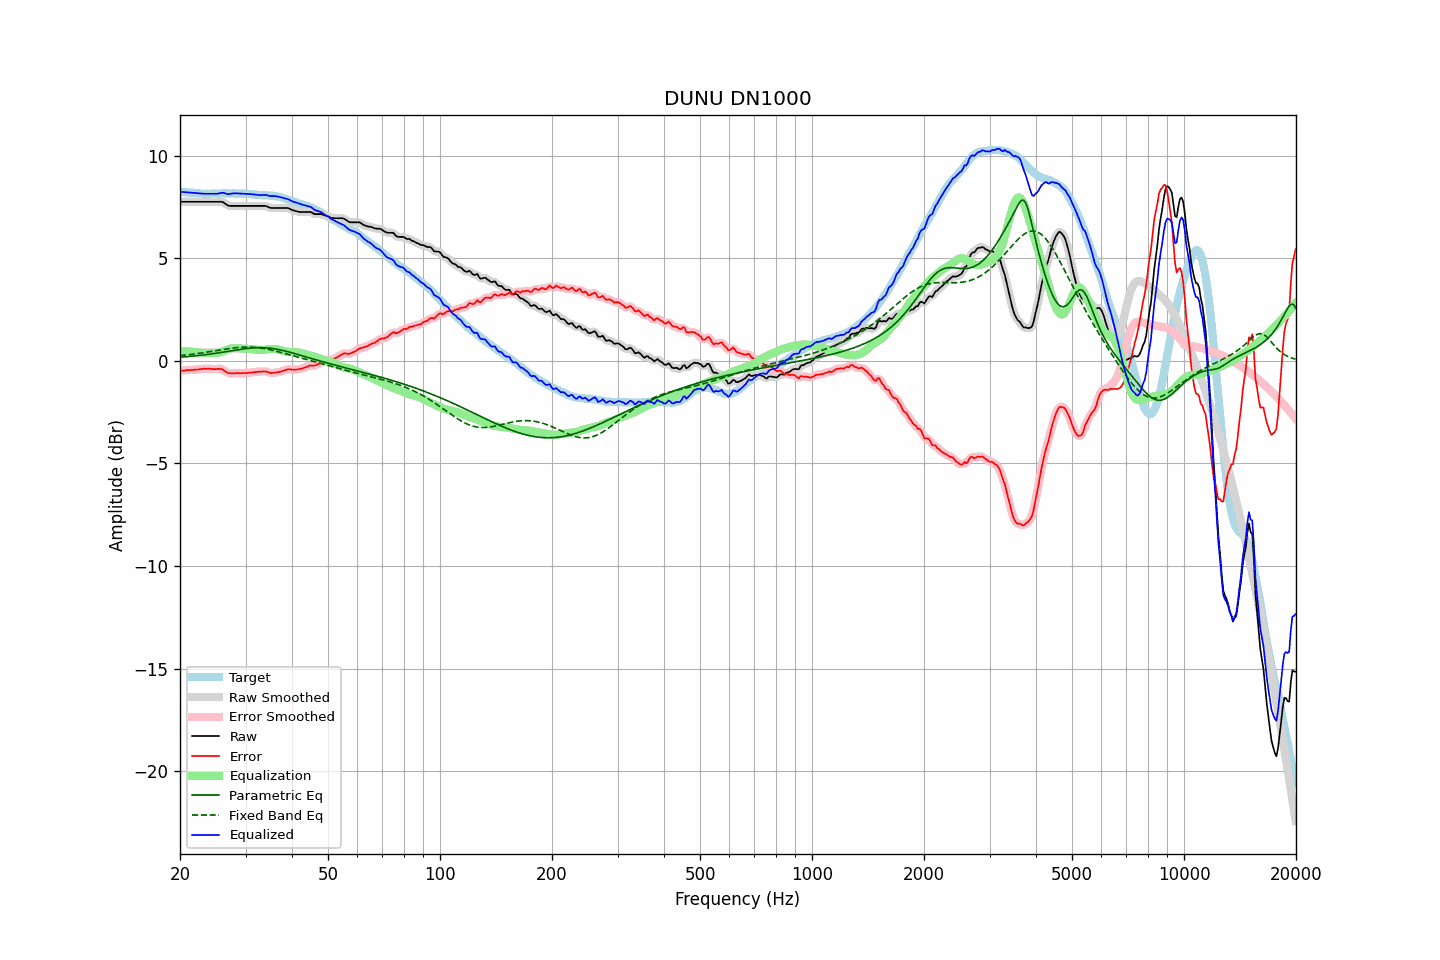

Data behind this chart, as committed beside it:
frequency, raw, error, smoothed, error_smoothed, equalization, parametric_eq, fixed_band_eq, equalized_raw, equalized_smoothed, target
20.00, 7.75, -0.49, 7.75, -0.49, 0.49, 0.17, 0.25, 8.24, 8.24, 8.24
20.20, 7.75, -0.48, 7.75, -0.49, 0.48, 0.18, 0.26, 8.23, 8.23, 8.23
20.40, 7.75, -0.47, 7.75, -0.48, 0.48, 0.19, 0.27, 8.23, 8.23, 8.22
20.61, 7.75, -0.47, 7.75, -0.47, 0.47, 0.19, 0.28, 8.22, 8.22, 8.22
20.81, 7.75, -0.45, 7.75, -0.46, 0.46, 0.20, 0.29, 8.22, 8.22, 8.20
21.02, 7.75, -0.45, 7.75, -0.45, 0.46, 0.21, 0.30, 8.21, 8.21, 8.20
21.23, 7.75, -0.44, 7.75, -0.45, 0.45, 0.21, 0.30, 8.20, 8.20, 8.20
21.44, 7.75, -0.45, 7.75, -0.45, 0.45, 0.22, 0.31, 8.20, 8.20, 8.20
21.66, 7.75, -0.44, 7.75, -0.44, 0.44, 0.23, 0.32, 8.19, 8.19, 8.20
21.87, 7.75, -0.43, 7.75, -0.44, 0.43, 0.24, 0.33, 8.18, 8.18, 8.18
22.09, 7.75, -0.42, 7.75, -0.43, 0.43, 0.24, 0.35, 8.18, 8.18, 8.17
22.31, 7.75, -0.42, 7.75, -0.42, 0.42, 0.25, 0.36, 8.17, 8.17, 8.17
22.54, 7.75, -0.41, 7.75, -0.41, 0.41, 0.26, 0.37, 8.16, 8.16, 8.17
22.76, 7.75, -0.40, 7.75, -0.40, 0.40, 0.27, 0.38, 8.15, 8.15, 8.15
22.99, 7.75, -0.39, 7.75, -0.40, 0.40, 0.28, 0.39, 8.15, 8.15, 8.15
23.22, 7.75, -0.38, 7.75, -0.39, 0.39, 0.29, 0.40, 8.14, 8.14, 8.14
23.45, 7.75, -0.39, 7.75, -0.39, 0.39, 0.30, 0.41, 8.14, 8.14, 8.14
23.69, 7.75, -0.38, 7.75, -0.39, 0.39, 0.31, 0.43, 8.14, 8.14, 8.14
23.92, 7.75, -0.38, 7.75, -0.39, 0.39, 0.32, 0.44, 8.14, 8.14, 8.14
24.16, 7.75, -0.39, 7.75, -0.39, 0.39, 0.33, 0.45, 8.14, 8.14, 8.15
24.40, 7.75, -0.40, 7.75, -0.40, 0.39, 0.34, 0.47, 8.14, 8.14, 8.15
24.65, 7.75, -0.40, 7.75, -0.40, 0.39, 0.35, 0.48, 8.14, 8.14, 8.15
24.89, 7.75, -0.40, 7.75, -0.40, 0.39, 0.36, 0.49, 8.14, 8.14, 8.15
25.14, 7.75, -0.39, 7.75, -0.40, 0.39, 0.38, 0.50, 8.14, 8.14, 8.14
25.39, 7.75, -0.39, 7.75, -0.39, 0.40, 0.39, 0.52, 8.15, 8.16, 8.14
25.65, 7.75, -0.39, 7.75, -0.39, 0.42, 0.40, 0.53, 8.17, 8.17, 8.14
25.91, 7.75, -0.40, 7.74, -0.41, 0.44, 0.41, 0.54, 8.19, 8.19, 8.15
26.16, 7.72, -0.45, 7.71, -0.45, 0.47, 0.43, 0.56, 8.19, 8.18, 8.16
26.43, 7.66, -0.50, 7.66, -0.50, 0.50, 0.44, 0.57, 8.16, 8.16, 8.16
26.69, 7.61, -0.55, 7.61, -0.55, 0.53, 0.45, 0.58, 8.14, 8.14, 8.16
26.96, 7.56, -0.59, 7.57, -0.59, 0.56, 0.46, 0.59, 8.12, 8.13, 8.16
27.23, 7.55, -0.60, 7.55, -0.60, 0.58, 0.48, 0.60, 8.13, 8.14, 8.15
27.50, 7.55, -0.60, 7.55, -0.61, 0.60, 0.49, 0.61, 8.15, 8.15, 8.15
27.77, 7.55, -0.61, 7.55, -0.61, 0.61, 0.50, 0.62, 8.16, 8.16, 8.16
28.05, 7.55, -0.61, 7.55, -0.61, 0.61, 0.52, 0.63, 8.16, 8.16, 8.16
28.33, 7.55, -0.59, 7.55, -0.60, 0.61, 0.53, 0.64, 8.16, 8.16, 8.14
28.62, 7.55, -0.59, 7.55, -0.60, 0.61, 0.54, 0.65, 8.16, 8.16, 8.14
28.90, 7.55, -0.60, 7.55, -0.60, 0.60, 0.55, 0.66, 8.16, 8.16, 8.15
29.19, 7.55, -0.60, 7.55, -0.60, 0.60, 0.56, 0.66, 8.15, 8.15, 8.15
29.48, 7.55, -0.59, 7.55, -0.60, 0.60, 0.58, 0.66, 8.15, 8.15, 8.14
29.78, 7.55, -0.59, 7.55, -0.60, 0.60, 0.59, 0.67, 8.15, 8.15, 8.14
30.08, 7.55, -0.60, 7.55, -0.60, 0.59, 0.60, 0.67, 8.14, 8.14, 8.15
30.38, 7.55, -0.59, 7.55, -0.59, 0.59, 0.61, 0.67, 8.14, 8.14, 8.15
30.68, 7.55, -0.57, 7.55, -0.58, 0.58, 0.61, 0.67, 8.13, 8.13, 8.13
30.99, 7.55, -0.57, 7.55, -0.57, 0.57, 0.62, 0.67, 8.12, 8.12, 8.12
31.30, 7.55, -0.56, 7.55, -0.56, 0.56, 0.63, 0.66, 8.12, 8.12, 8.12
31.61, 7.55, -0.55, 7.55, -0.56, 0.55, 0.63, 0.66, 8.11, 8.11, 8.11
31.93, 7.55, -0.54, 7.55, -0.55, 0.54, 0.64, 0.65, 8.10, 8.10, 8.10
32.24, 7.55, -0.54, 7.55, -0.54, 0.54, 0.64, 0.65, 8.09, 8.09, 8.09
32.57, 7.55, -0.52, 7.55, -0.53, 0.53, 0.64, 0.64, 8.08, 8.08, 8.08
32.89, 7.55, -0.52, 7.55, -0.52, 0.52, 0.64, 0.63, 8.07, 8.07, 8.07
33.22, 7.55, -0.52, 7.55, -0.52, 0.52, 0.64, 0.62, 8.07, 8.08, 8.07
33.55, 7.55, -0.51, 7.55, -0.52, 0.53, 0.64, 0.60, 8.08, 8.08, 8.07
33.89, 7.55, -0.52, 7.54, -0.52, 0.54, 0.64, 0.59, 8.09, 8.08, 8.07
34.23, 7.53, -0.52, 7.52, -0.54, 0.55, 0.63, 0.57, 8.08, 8.07, 8.06
34.57, 7.49, -0.56, 7.49, -0.56, 0.56, 0.62, 0.56, 8.05, 8.05, 8.05
34.92, 7.46, -0.58, 7.47, -0.58, 0.57, 0.62, 0.54, 8.03, 8.04, 8.05
35.27, 7.45, -0.60, 7.45, -0.60, 0.58, 0.61, 0.52, 8.03, 8.03, 8.05
35.62, 7.45, -0.58, 7.45, -0.59, 0.58, 0.59, 0.51, 8.03, 8.03, 8.04
35.97, 7.45, -0.58, 7.45, -0.58, 0.58, 0.58, 0.49, 8.03, 8.03, 8.03
... 635 more rows
